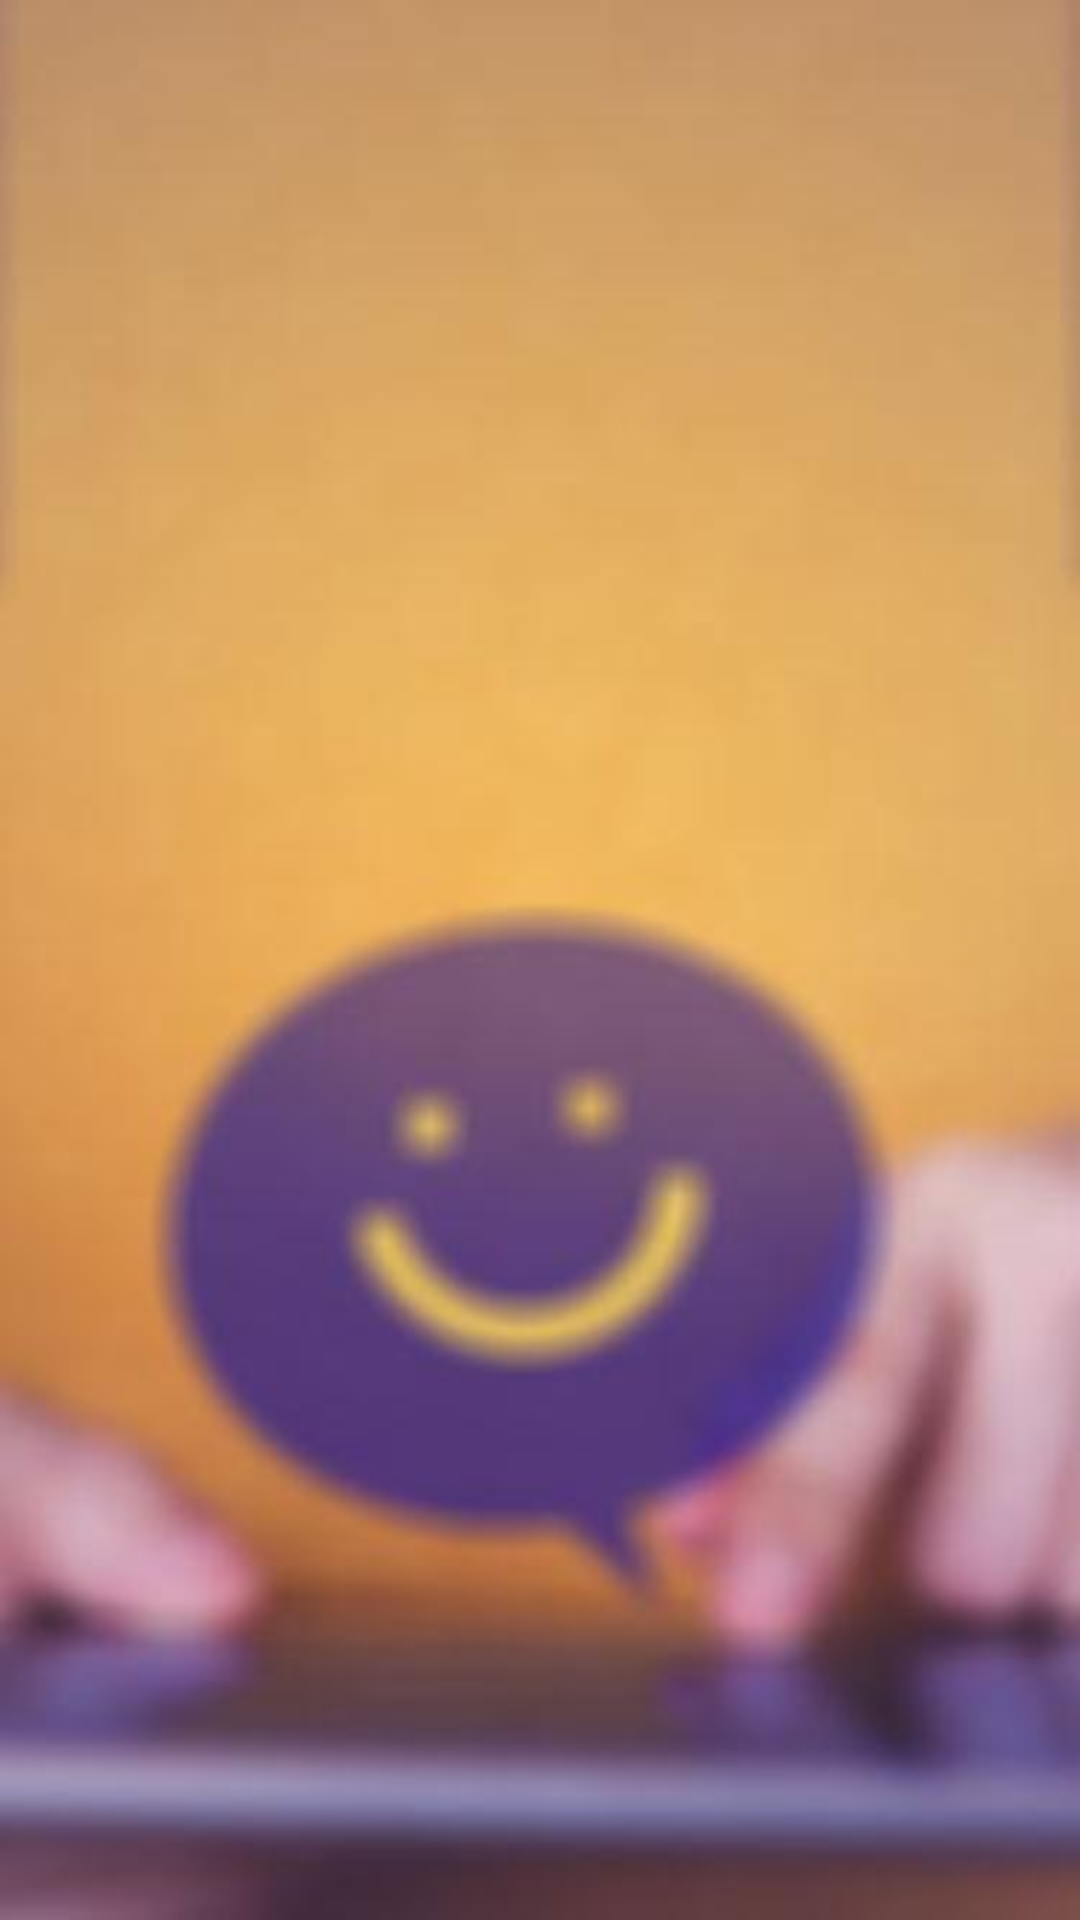

Layout XML and referenced resources for this Android screen:
<!-- AndroidManifest.xml: application theme AppTheme -->
<!-- res/layout/completed_messages_fragment.xml -->
<?xml version="1.0" encoding="utf-8"?>
<FrameLayout xmlns:android="http://schemas.android.com/apk/res/android"
    xmlns:tools="http://schemas.android.com/tools"
    android:layout_width="match_parent"
    android:layout_height="match_parent"
    android:background="@drawable/backgroung"
    tools:context=".CompletedMessages.CompletedMessagesFragment">


    <androidx.recyclerview.widget.RecyclerView
        android:id="@+id/completedRecycler"
        android:layout_width="match_parent"
        android:layout_height="match_parent" />

</FrameLayout>
<!-- resources referenced by this layout -->
<resources>
  <!-- drawable backgroung: jpg bitmap (drawable-hdpi, 4822 bytes) -->
  <style name="AppTheme" parent="Theme.AppCompat.Light.DarkActionBar">
          
          <item name="colorPrimary">@color/colorPrimary</item>
          <item name="colorPrimaryDark">@color/colorPrimaryDark</item>
          <item name="colorAccent">@color/colorAccent</item>
      </style>
  <color name="colorPrimary">#51367e</color>
  <color name="colorPrimaryDark">#51367e</color>
  <color name="colorAccent">#f3cd51</color>
</resources>
